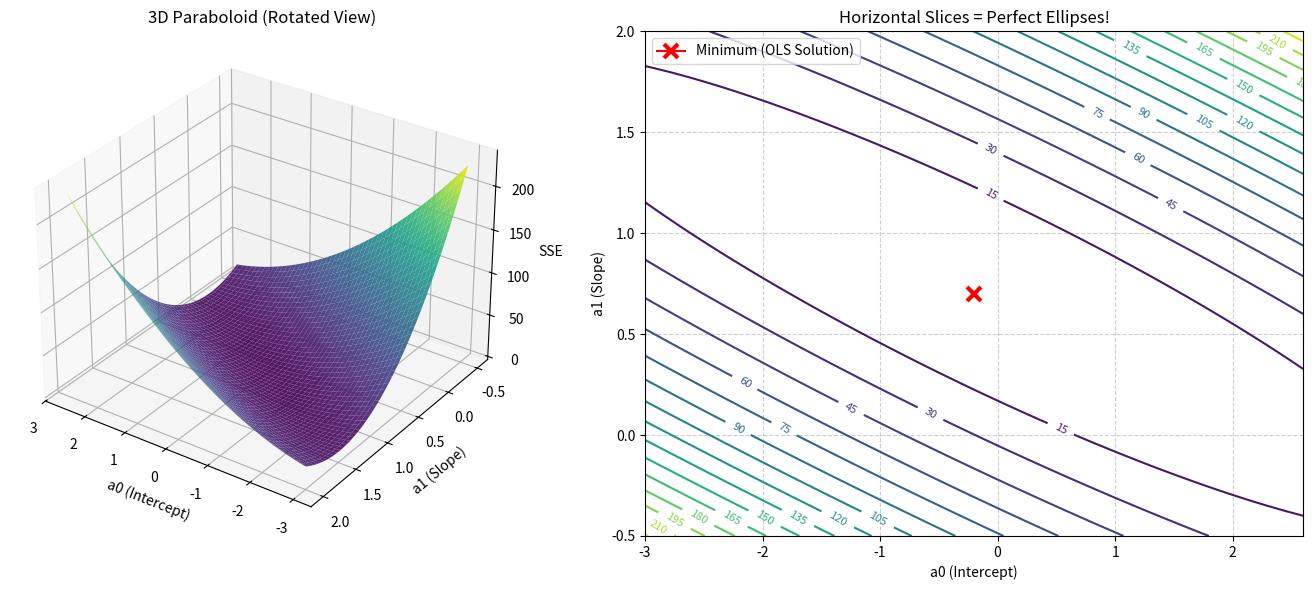

Source code (Python):
import matplotlib.pyplot as plt
import numpy as np

# Dataset
x_pts = np.array([1, 2, 3, 4, 5])
y_pts = np.array([1, 1, 2, 2, 4])

# Grid around optimum (a0 = -0.2, a1 = 0.73)
a0_vals = np.linspace(-3, 2.6, 100)
a1_vals = np.linspace(-0.5, 2.0, 100)
A0, A1 = np.meshgrid(a0_vals, a1_vals)

# SSE Calculation
SSE = np.sum([(y_pts[i] - (A0 + A1 * x_pts[i]))**2 for i in range(len(x_pts))], axis=0)

fig = plt.figure(figsize=(14, 6))

# --- Plot 1: Better 3D Angle ---
ax1 = fig.add_subplot(1, 2, 1, projection='3d')
surf = ax1.plot_surface(A0, A1, SSE, cmap="viridis", alpha=0.9, edgecolor='none')
ax1.set_xlabel("a0 (Intercept)")
ax1.set_ylabel("a1 (Slope)")
ax1.set_zlabel("SSE")
ax1.set_title("3D Paraboloid (Rotated View)")
# Crucial: Adjust viewing angle (Elevation, Azimuth)
ax1.view_init(elev=30, azim=125)

# --- Plot 2: 2D Elliptical Contours ---
ax2 = fig.add_subplot(1, 2, 2)
# Draw contour rings
contours = ax2.contour(A0, A1, SSE, levels=20, cmap="viridis")
ax2.clabel(contours, inline=True, fontsize=8)
# Mark the minimum point
ax2.plot(-0.2, 0.7, 'red', marker='x', markersize=10, markeredgewidth=3, label="Minimum (OLS Solution)")

ax2.set_xlabel("a0 (Intercept)")
ax2.set_ylabel("a1 (Slope)")
ax2.set_title("Horizontal Slices = Perfect Ellipses!")
ax2.grid(True, linestyle="--", alpha=0.6)
ax2.legend()

plt.tight_layout()
plt.show()
